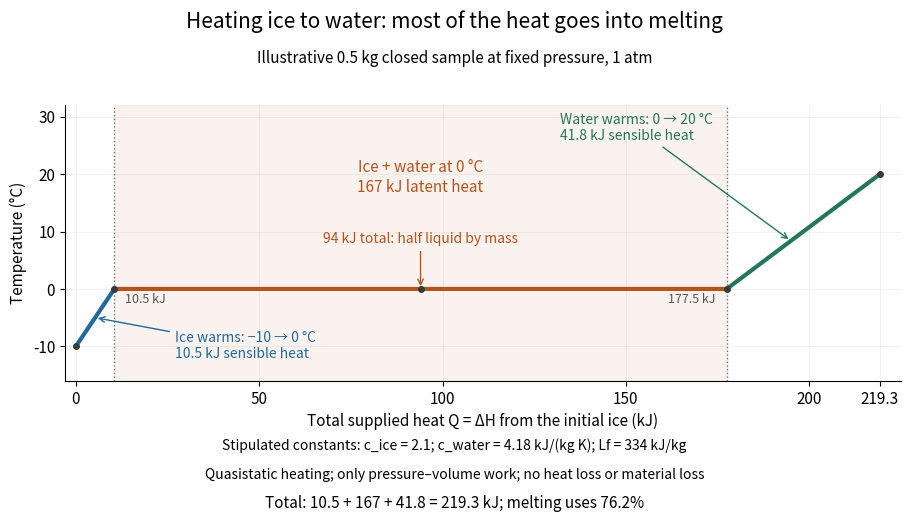

Here is the Python script that generated this plot: (Note: this script raises an exception after producing the figure.)
"""Illustrate a stipulated 0.5 kg ice-to-water heating budget at 1 atm.

Tested with Python 3.14.4, NumPy 2.3.5, Matplotlib 3.10.7.
Writes sensible-and-latent-heating-curve.png to the current directory.
Rounded constant parameters are model assumptions, not precision data.
"""

from pathlib import Path

import matplotlib.pyplot as plt
import numpy as np


def main():
    mass, c_ice, latent, c_water = 0.5, 2.1, 334.0, 4.18
    q_ice = mass * c_ice * 10.0
    q_melt = mass * latent
    q_water = mass * c_water * 20.0
    plateau_end = q_ice + q_melt
    total = plateau_end + q_water
    heat = np.unique(np.r_[np.linspace(0.0, total, 1500), q_ice, 94.0, plateau_end])
    temperature = np.where(
        heat < q_ice, -10.0 + heat / (mass * c_ice),
        np.where(heat <= plateau_end, 0.0, (heat - plateau_end) / (mass * c_water)),
    )
    liquid_fraction = np.clip((heat - q_ice) / q_melt, 0.0, 1.0)
    assert np.allclose([q_ice, q_melt, q_water, total], [10.5, 167.0, 41.8, 219.3])
    recovered = (mass * c_ice * (np.minimum(temperature, 0.0) + 10.0)
                 + q_melt * liquid_fraction
                 + mass * c_water * np.maximum(temperature, 0.0))
    assert np.allclose(recovered, heat)
    midpoint = np.flatnonzero(heat == 94.0)[0]
    assert temperature[midpoint] == 0.0 and liquid_fraction[midpoint] == 0.5

    plt.rcParams.update({"font.size": 11, "figure.facecolor": "white",
                         "axes.facecolor": "white", "savefig.facecolor": "white",
                         "axes.spines.top": False, "axes.spines.right": False})
    fig, ax = plt.subplots(figsize=(9.5, 5.3), dpi=120)
    fig.subplots_adjust(left=0.09, right=0.97, bottom=0.28, top=0.80)
    fig.suptitle("Heating ice to water: most of the heat goes into melting", fontsize=15)
    fig.text(0.5, 0.88, "Illustrative 0.5 kg closed sample at fixed pressure, 1 atm", ha="center")
    blue, orange, green = "#216a99", "#b8531c", "#24765c"
    for low, high, color in [(0.0, q_ice, blue), (q_ice, plateau_end, orange),
                             (plateau_end, total, green)]:
        selected = (heat >= low) & (heat <= high)
        ax.plot(heat[selected], temperature[selected], color=color, lw=3)
    ax.axvspan(q_ice, plateau_end, color=orange, alpha=0.07)
    for boundary in (q_ice, plateau_end):
        ax.axvline(boundary, color="#777777", ls=":", lw=1)
    ax.plot([0, q_ice, 94, plateau_end, total], [-10, 0, 0, 0, 20],
            "o", color="#343b43", ms=4)
    ax.annotate("Ice warms: −10 → 0 °C\n10.5 kJ sensible heat",
                xy=(q_ice / 2, -5), xytext=(27, -12), color=blue,
                arrowprops={"arrowstyle": "->", "color": blue}, fontsize=10)
    ax.text(94, 17, "Ice + water at 0 °C\n167 kJ latent heat", ha="center", color=orange)
    ax.annotate("94 kJ total: half liquid by mass", xy=(94, 0), xytext=(94, 8),
                ha="center", fontsize=10, color=orange,
                arrowprops={"arrowstyle": "->", "color": orange})
    ax.annotate("Water warms: 0 → 20 °C\n41.8 kJ sensible heat",
                xy=(195, (195 - plateau_end) / (mass * c_water)), xytext=(132, 26),
                color=green, fontsize=10,
                arrowprops={"arrowstyle": "->", "color": green})
    ax.text(q_ice + 3, -2.5, "10.5 kJ", fontsize=9, color="#555555")
    ax.text(plateau_end - 3, -2.5, "177.5 kJ", ha="right", fontsize=9, color="#555555")
    ax.set(xlim=(-3, 225), ylim=(-16, 32), yticks=[-10, 0, 10, 20, 30],
           xticks=[0, 50, 100, 150, 200, total],
           xlabel="Total supplied heat Q = ΔH from the initial ice (kJ)",
           ylabel="Temperature (°C)")
    ax.set_xticklabels(["0", "50", "100", "150", "200", "219.3"])
    ax.grid(alpha=0.16)
    fig.text(0.5, 0.15, "Stipulated constants: c_ice = 2.1; c_water = 4.18 kJ/(kg K); Lf = 334 kJ/kg",
             ha="center", fontsize=10)
    fig.text(0.5, 0.095, "Quasistatic heating; only pressure–volume work; no heat loss or material loss",
             ha="center", fontsize=10)
    fig.text(0.5, 0.04, "Total: 10.5 + 167 + 41.8 = 219.3 kJ; melting uses 76.2%", ha="center", fontsize=11)
    fig.savefig(Path(__file__).with_suffix(".png").name, transparent=False)
    plt.close(fig)
    print(f"Stages: {q_ice:g} + {q_melt:g} + {q_water:g} = {total:g} kJ")


if __name__ == "__main__":
    main()
